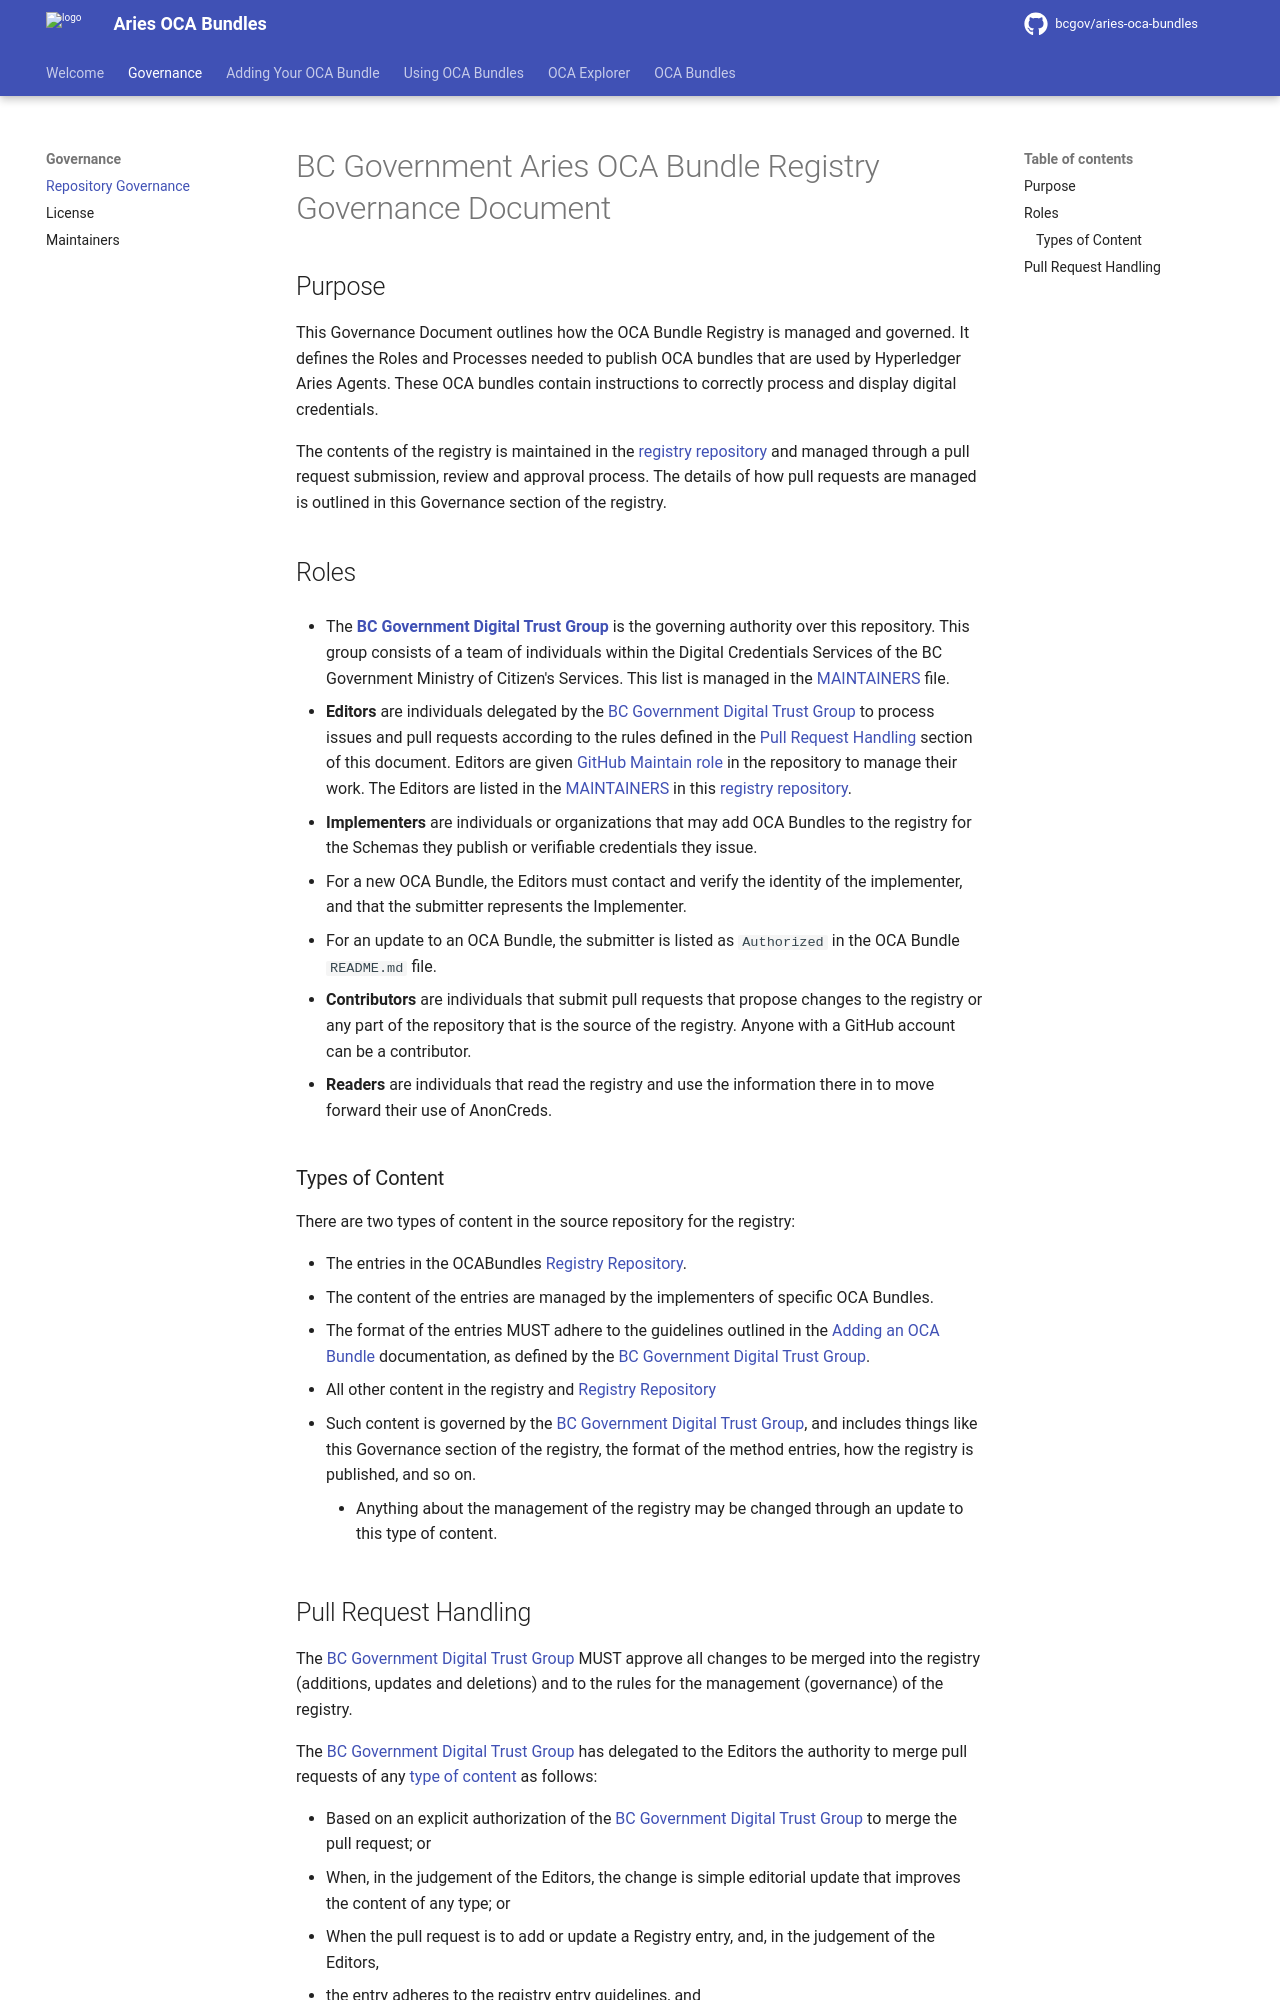

repository: bcgov/aries-oca-bundles · page: governance/GOVERNANCE/index.html · generator: mkdocs

## BC Government Aries OCA Bundle Registry Governance Document

### Purpose
This Governance Document outlines how the OCA Bundle Registry is managed and governed. It defines the Roles and Processes needed to publish OCA bundles that are used by Hyperledger Aries Agents. These OCA bundles contain instructions to correctly process and display digital credentials.

The contents of the registry is maintained in the [registry repository] and
managed through a pull request submission, review and approval process. The
details of how pull requests are managed is outlined in this Governance section
of the registry.
 
[BC Government Digital Trust Group]: https://digital.gov.bc.ca/digital-trust/
[Registry Repository]: https://github.com/bcgov/aries-oca-bundles

### Roles

- The **[BC Government Digital Trust Group]** is the governing authority over this
repository. This group consists of a team of individuals within the Digital Credentials Services of the BC Government Ministry of Citizen's Services. This list is managed in the [MAINTAINERS](./MAINTAINERS.md) file. 

- **Editors** are individuals delegated by the [BC Government Digital Trust Group] to process issues and pull requests
according to the rules defined in the [Pull Request
Handling](#pull-request-handling) section of this document. Editors are given
[GitHub Maintain role](https://docs.github.com/en/organizations/managing-access-to-your-organizations-repositories/repository-roles-for-an-organization#repository-roles-for-organizations)
in the repository to manage their work. The Editors are listed in the [MAINTAINERS](./MAINTAINERS.md) in this [registry repository].

- **Implementers** are individuals or organizations that may add OCA Bundles to the
  registry for the Schemas they publish or verifiable credentials they issue.
  - For a new OCA Bundle (or [redirect]), the Editors must contact and verify
 the identity of the implementer, and that the submitter represents the
 Implementer.
  - For an update to an OCA Bundle (or [redirect]), the submitter is listed as
    `Authorized` in the OCA Bundle `README.md` file.

[redirect]: ./README.md#redirect-file

- **Contributors** are individuals that submit pull requests that propose
changes to the registry or any part of the repository that is the source of the
registry. Anyone with a GitHub account can be a contributor.

- **Readers** are individuals that read the registry and use the information
there in to move forward their use of AnonCreds.

### Types of Content

There are two types of content in the source repository for the registry:

- The entries in the [OCABundles Registry](#registry).
  - The content of the entries are managed by the implementers of specific
    OCA Bundles.
  - The format of the entries MUST adhere to the guidelines outlined in the
[Adding a Registry Entry](./README.md#contributing-an-oca-bundle) documentation, as defined by
the [BC Government Digital Trust Group].

- All other content in the registry and [registry repository]
  - Such content is governed by the [BC Government Digital Trust Group], and
    includes things like this Governance section of the registry, the format of
    the method entries, how the registry is published, and so on.
    - Anything about the management of the registry may be changed through an
      update to this type of content.
